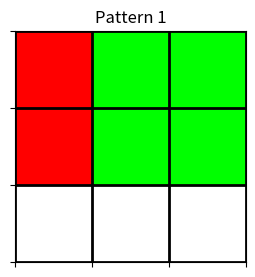
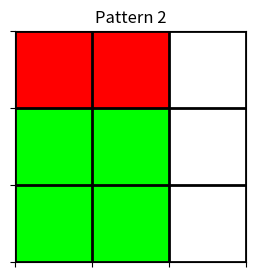
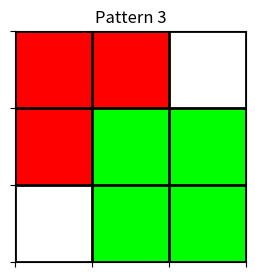
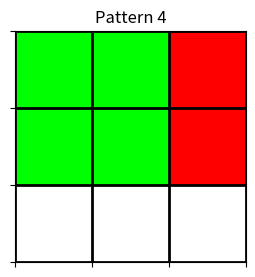
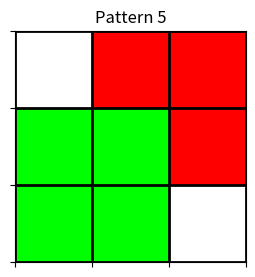
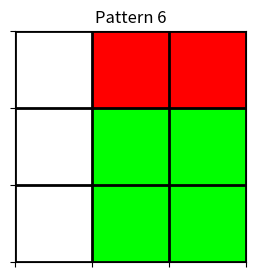
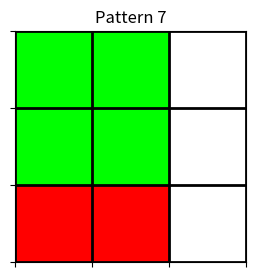
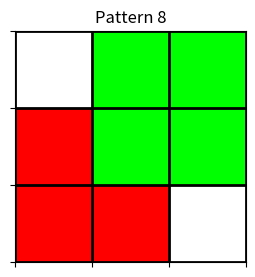
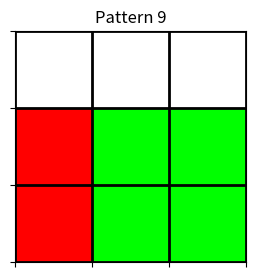
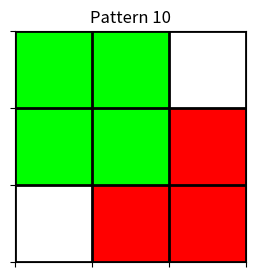
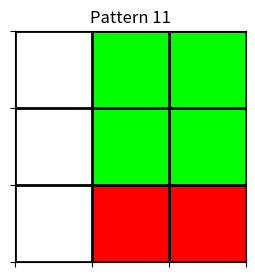
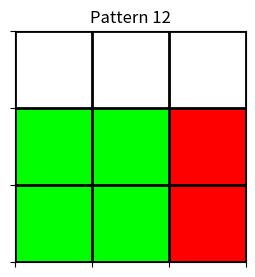
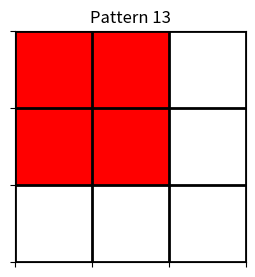
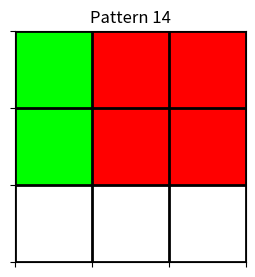
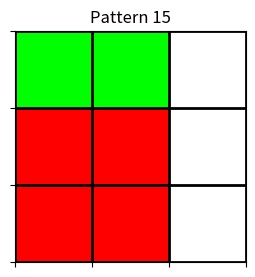
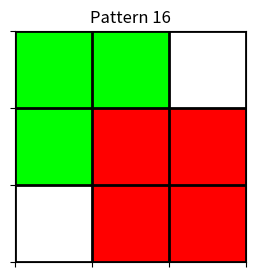

Source code (Python) for these figures, in order:
import numpy as np
import matplotlib.pyplot as plt

def create_empty_grid(rows, cols):
    return np.full((rows, cols), 'E')

def can_place(grid, row, col, shape):
    return row + shape[0] <= grid.shape[0] and col + shape[1] <= grid.shape[1]

def place_shape(grid, row, col, shape, color):
    grid_copy = grid.copy()
    grid_copy[row:row+shape[0], col:col+shape[1]] = color
    return grid_copy

def is_shape_visible(grid, color):
    return color in grid

def normalize_pattern(grid):
    norm_grid = grid.copy()
    norm_grid[norm_grid == "R"] = "X"
    norm_grid[norm_grid == "G"] = "Y"
    return ''.join(norm_grid.flatten())

def visualize_grid(grid, pattern_num):
    """Visualize the grid with red and green shapes"""
    # Create RGB grid with proper color mapping
    rgb_grid = np.zeros((grid.shape[0], grid.shape[1], 3))
    for i in range(grid.shape[0]):
        for j in range(grid.shape[1]):
            if grid[i, j] == 'R':  # Red for first shape
                rgb_grid[i, j] = [1, 0, 0]
            elif grid[i, j] == 'G':  # Green for second shape
                rgb_grid[i, j] = [0, 1, 0]
            else:  # White for empty space
                rgb_grid[i, j] = [1, 1, 1]

    fig, ax = plt.subplots(figsize=(4, 3))
    ax.imshow(rgb_grid, aspect='equal')

    # Draw grid lines
    ax.set_xticks(np.arange(-0.5, grid.shape[1], 1))
    ax.set_yticks(np.arange(-0.5, grid.shape[0], 1))
    ax.grid(color="black", linestyle="-", linewidth=2)
    ax.set_xticklabels([])
    ax.set_yticklabels([])
    ax.set_title(f"Pattern {pattern_num + 1}")

    plt.show()

def generate_patterns(grid_size, shape1, shape2, shape2_is_rectangle):
    rows, cols = grid_size
    unique_patterns = {}

    orientations_shape2 = [shape2]
    if shape2_is_rectangle and shape2[0] != shape2[1]:
        orientations_shape2.append((shape2[1], shape2[0]))  # vertical orientation

    # Place shape1 first, then shape2
    for r1 in range(rows):
        for c1 in range(cols):
            grid = create_empty_grid(rows, cols)
            if not can_place(grid, r1, c1, shape1):
                continue
            grid_shape1 = place_shape(grid, r1, c1, shape1, 'R')

            for orientation in orientations_shape2:
                for r2 in range(rows):
                    for c2 in range(cols):
                        if can_place(grid_shape1, r2, c2, orientation):
                            final_grid = place_shape(grid_shape1, r2, c2, orientation, 'G')
                            if is_shape_visible(final_grid, 'R'):
                                norm_pattern = normalize_pattern(final_grid)
                                unique_patterns[norm_pattern] = final_grid

    # Place shape2 first, then shape1
    hidden_cases_seen = set()
    for orientation in orientations_shape2:
        for r2 in range(rows):
            for c2 in range(cols):
                grid = create_empty_grid(rows, cols)
                if not can_place(grid, r2, c2, orientation):
                    continue
                grid_shape2 = place_shape(grid, r2, c2, orientation, 'G')

                for r1 in range(rows):
                    for c1 in range(cols):
                        if can_place(grid_shape2, r1, c1, shape1):
                            final_grid = place_shape(grid_shape2, r1, c1, shape1, 'R')

                            if not is_shape_visible(final_grid, 'G'):
                                norm_pattern = normalize_pattern(final_grid)
                                if norm_pattern not in hidden_cases_seen:
                                    hidden_cases_seen.add(norm_pattern)
                                    unique_patterns[norm_pattern] = final_grid
                            else:
                                norm_pattern = normalize_pattern(final_grid)
                                unique_patterns[norm_pattern] = final_grid

    return list(unique_patterns.values())

def main():
    # Customizable Input
    grid_size = (3, 3)

    # Input Shapes Here:
    shape1 = (2, 2)  # Shape 1 (always Red)
    shape2 = (2, 2)  # Shape 2 (always Green)

    # Specify if Shape 2 is a rectangle (True) or square (False)
    shape2_is_rectangle = True


    # Size validation before running
    if (shape1[0] > grid_size[0] or shape1[1] > grid_size[1] or
        shape2[0] > grid_size[0] or shape2[1] > grid_size[1]):
        print("Error: One or both shapes are too large for the given grid size.")
        return

    print(f"Grid size: {grid_size}")
    print(f"Shape 1 (Red): {shape1}")
    print(f"Shape 2 (Green): {shape2} (Rectangle: {shape2_is_rectangle})")

    patterns = generate_patterns(grid_size, shape1, shape2,shape2_is_rectangle)

    print(f"\nTotal unique valid patterns: {len(patterns)}\n")

    for idx, grid in enumerate(patterns):
        print(f"Pattern {idx + 1}:\n{grid}\n")
        visualize_grid(grid, idx)

if __name__ == "__main__":
    main()
